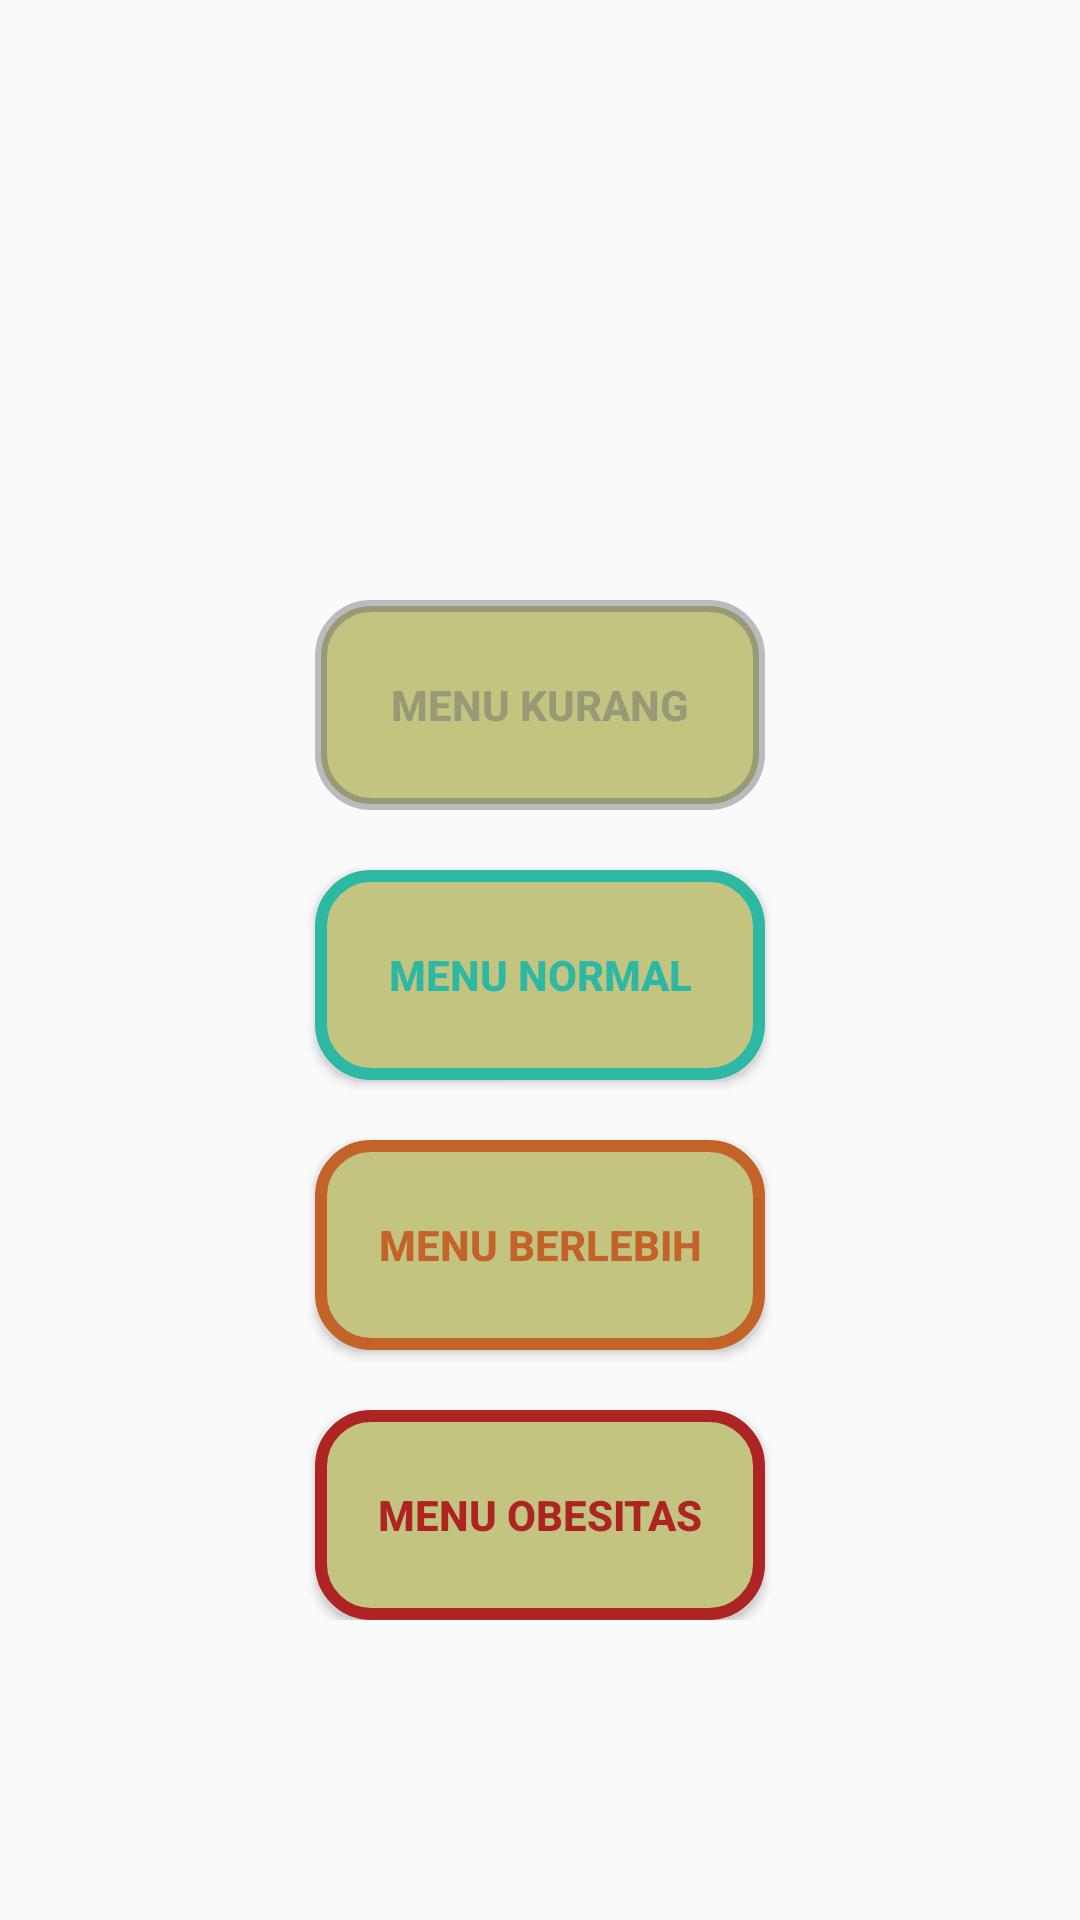

Layout XML and referenced resources for this Android screen:
<!-- AndroidManifest.xml: application theme NoAppTheme -->
<!-- res/layout/fragment_menu.xml -->
<?xml version="1.0" encoding="utf-8"?>
<FrameLayout xmlns:android="http://schemas.android.com/apk/res/android"
             xmlns:tools="http://schemas.android.com/tools"
             android:layout_width="match_parent"
             android:id="@+id/frame"
             android:layout_height="match_parent"
             tools:context=".view.MenuFragment">

    <LinearLayout
            android:orientation="vertical"
            android:layout_width="match_parent"
            android:layout_height="wrap_content">
        <Button
                android:id="@+id/btn_kurang"
                android:text="Menu Kurang"
                android:textStyle="bold"
                android:layout_gravity="center_horizontal"
                android:layout_marginTop="200dp"
                android:textColor="@color/abuabu"
                android:background="@drawable/button1"
                android:layout_width="150dp"
                android:layout_height="70dp"/>
        <Button
                android:id="@+id/btn_normal"
                android:text="Menu Normal"
                android:textStyle="bold"
                android:layout_gravity="center_horizontal"
                android:layout_marginTop="20dp"
                android:textColor="@color/green"
                android:background="@drawable/button2"
                android:layout_width="150dp"
                android:layout_height="70dp"/>
        <Button
                android:id="@+id/btn_berlebih"
                android:text="Menu Berlebih"
                android:textStyle="bold"
                android:layout_gravity="center_horizontal"
                android:layout_marginTop="20dp"
                android:textColor="@color/orange"
                android:background="@drawable/button3"
                android:layout_width="150dp"
                android:layout_height="70dp"/>
        <Button
                android:id="@+id/btn_obesitas"
                android:text="Menu Obesitas"
                android:textStyle="bold"
                android:layout_gravity="center_horizontal"
                android:layout_marginTop="20dp"
                android:textColor="@color/maroon"
                android:background="@drawable/button4"
                android:layout_width="150dp"
                android:layout_height="70dp"/>
    </LinearLayout>

    <ImageView
            android:visibility="gone"
            android:id="@+id/menu_kurang"
            android:padding="4dp"
            android:layout_gravity="center_vertical"
            android:src="@drawable/menu_kurang"
            android:layout_width="match_parent"
            android:layout_height="250dp"/>
    <ImageView
            android:visibility="gone"
            android:id="@+id/menu_normal"
            android:padding="4dp"
            android:layout_gravity="center_vertical"
            android:src="@drawable/menu_normal"
            android:layout_width="match_parent"
            android:layout_height="250dp"/>
    <ImageView
            android:visibility="gone"
            android:id="@+id/menu_berlebih"
            android:padding="4dp"
            android:layout_gravity="center_vertical"
            android:src="@drawable/menu_berlebih"
            android:layout_width="match_parent"
            android:layout_height="250dp"/>
    <ImageView
            android:visibility="gone"
            android:id="@+id/menu_obesitas"
            android:padding="4dp"
            android:layout_gravity="center_vertical"
            android:src="@drawable/menu_obesitas"
            android:layout_width="match_parent"
            android:layout_height="250dp"/>
</FrameLayout>
<!-- resources referenced by this layout -->
<resources>
  <color name="abuabu">#65575B63</color>
  <color name="green">#2cb8a3</color>
  <color name="maroon">#ad2423</color>
  <color name="orange">#c36328</color>
  <!-- drawable button1 (drawable) -->
  <?xml version="1.0" encoding="utf-8"?>
  <shape xmlns:android="http://schemas.android.com/apk/res/android"
         android:shape="rectangle">
  
  <solid android:color="@color/softLumut"/>
  <corners android:radius="50px"/>
  <stroke
          android:color="@color/abuabu"
          android:width="4dp"
  />
  </shape>
  <!-- drawable button2 (drawable) -->
  <?xml version="1.0" encoding="utf-8"?>
  <shape xmlns:android="http://schemas.android.com/apk/res/android"
         android:shape="rectangle">
  
      <solid android:color="@color/softLumut"/>
      <corners android:radius="50px"/>
      <stroke
              android:color="@color/green"
              android:width="4dp"
      />
  </shape>
  <!-- drawable button3 (drawable) -->
  <?xml version="1.0" encoding="utf-8"?>
  <shape xmlns:android="http://schemas.android.com/apk/res/android"
         android:shape="rectangle">
  
      <solid android:color="@color/softLumut"/>
      <corners android:radius="50px"/>
      <stroke
              android:color="@color/orange"
              android:width="4dp"
      />
  </shape>
  <!-- drawable button4 (drawable) -->
  <?xml version="1.0" encoding="utf-8"?>
  <shape xmlns:android="http://schemas.android.com/apk/res/android"
         android:shape="rectangle">
  
      <solid android:color="@color/softLumut"/>
      <corners android:radius="50px"/>
      <stroke
              android:color="@color/maroon"
              android:width="4dp"
      />
  </shape>
  <!-- drawable menu_berlebih: jpg bitmap (drawable, 121232 bytes) -->
  <!-- drawable menu_kurang: jpg bitmap (drawable, 136677 bytes) -->
  <!-- drawable menu_normal: jpg bitmap (drawable, 128923 bytes) -->
  <!-- drawable menu_obesitas: jpg bitmap (drawable, 106329 bytes) -->
  <style name="NoAppTheme" parent="Theme.AppCompat.Light.NoActionBar">
          
          <item name="colorPrimary">@color/lumut</item>
          <item name="colorPrimaryDark">@color/abuabu</item>
          <item name="colorAccent">@color/white</item>
      </style>
  <color name="softLumut">#c2c480</color>
  <color name="lumut">#a6c44d</color>
  <color name="white">#eff4fb</color>
</resources>
